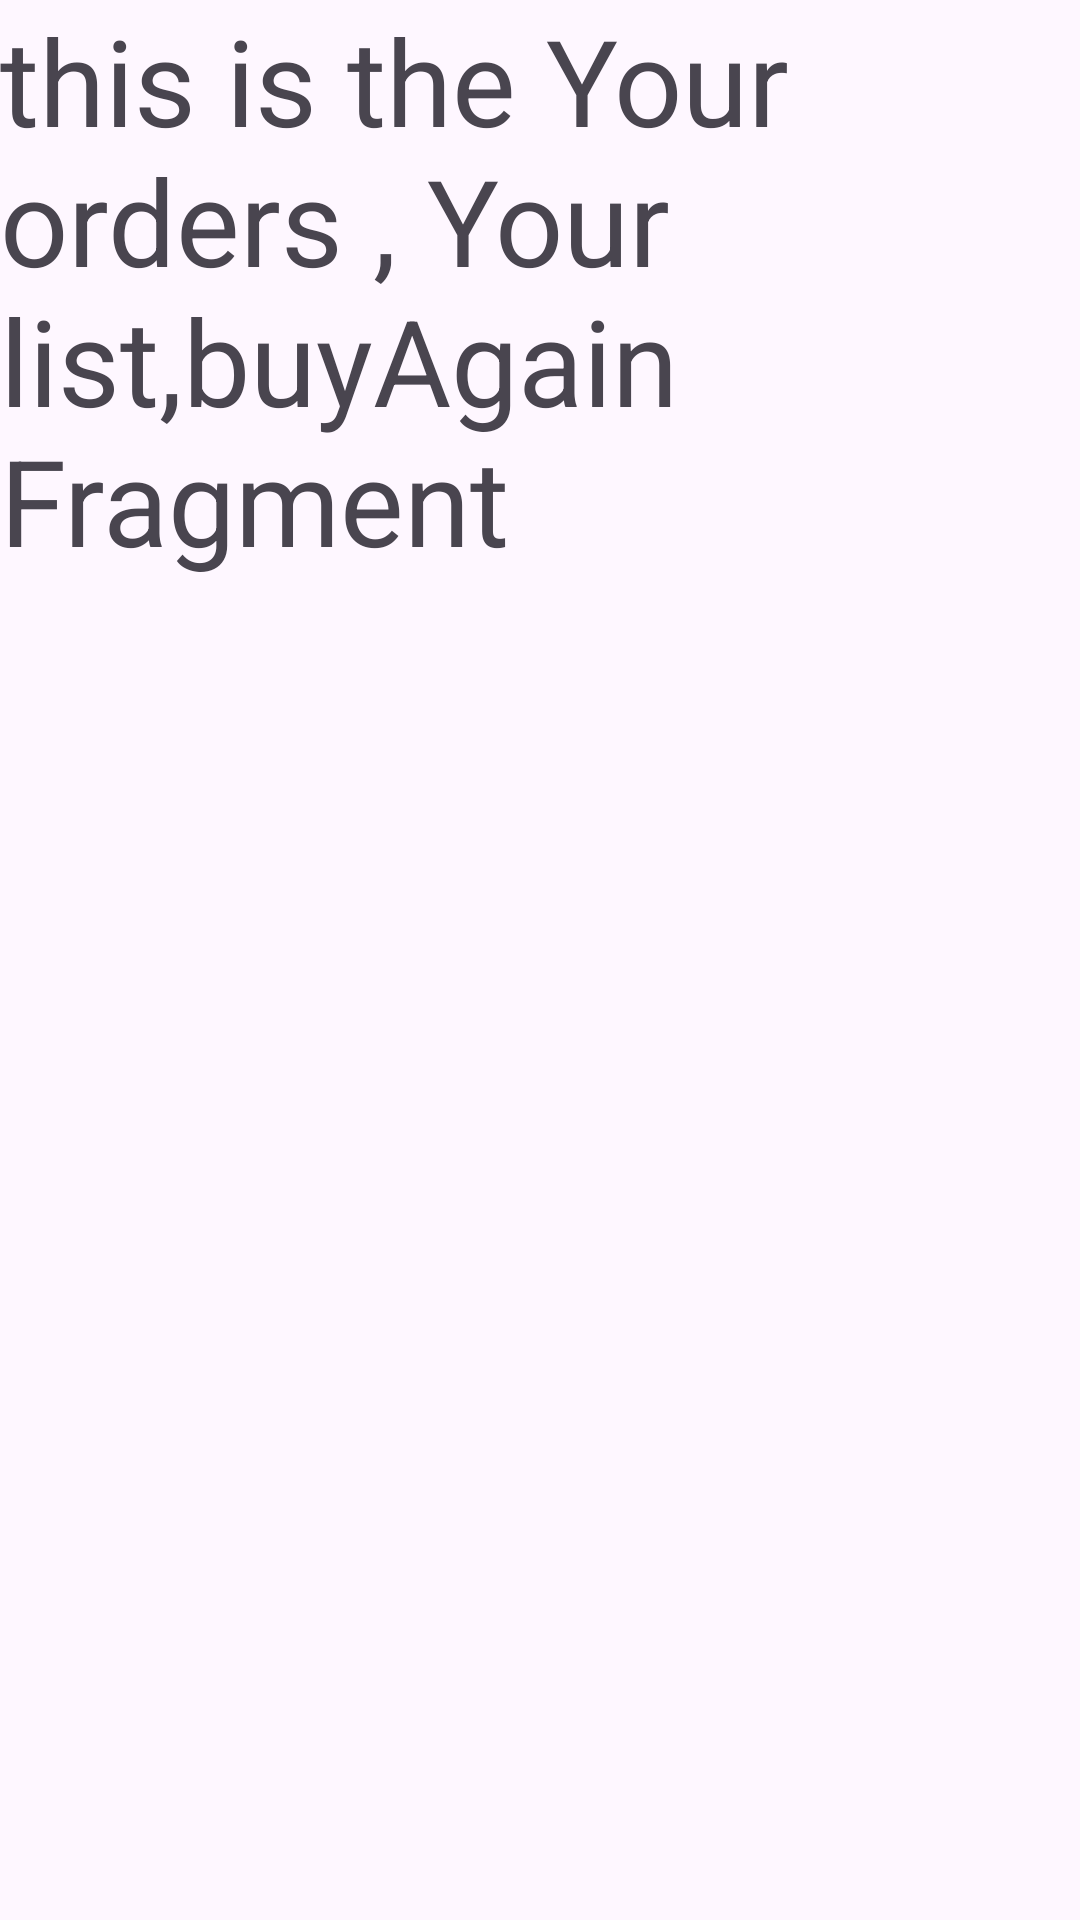

Reconstruct the res/layout file that produces this screen, plus the resources it refers to.
<!-- AndroidManifest.xml: application theme Theme.QuickCart -->
<!-- res/layout/fragment_profile__your_orders_your_list_buy_again.xml -->
<?xml version="1.0" encoding="utf-8"?>
<FrameLayout xmlns:android="http://schemas.android.com/apk/res/android"
    xmlns:tools="http://schemas.android.com/tools"
    android:layout_width="match_parent"
    android:layout_height="match_parent"
    tools:context=".Fragment.ProfileFragment_YourOrdersYourListBuyAgainFragment">

    <TextView
        android:layout_width="match_parent"
        android:layout_height="match_parent"
        android:text="this is the Your orders , Your list,buyAgain Fragment"
        android:textSize="40dp"/>

</FrameLayout>
<!-- resources referenced by this layout -->
<resources>
  <style name="Theme.QuickCart" parent="Base.Theme.QuickCart" />
  <style name="Base.Theme.QuickCart" parent="Theme.Material3.DayNight.NoActionBar">
          
          
          <item name="colorPrimaryContainer">@color/PrimaryColor</item>
          <item name="colorAccent">@color/AccentColor</item>
  
          <item name="colorSecondary">@color/yellow</item>
  
  
          <item name="android:statusBarColor" tools:targetapi="l">@color/AccentColor</item>
  
      </style>
  <color name="PrimaryColor">#A4FAFA</color>
  <color name="AccentColor">#13004A</color>
  <color name="yellow">#FFEECD</color>
</resources>
